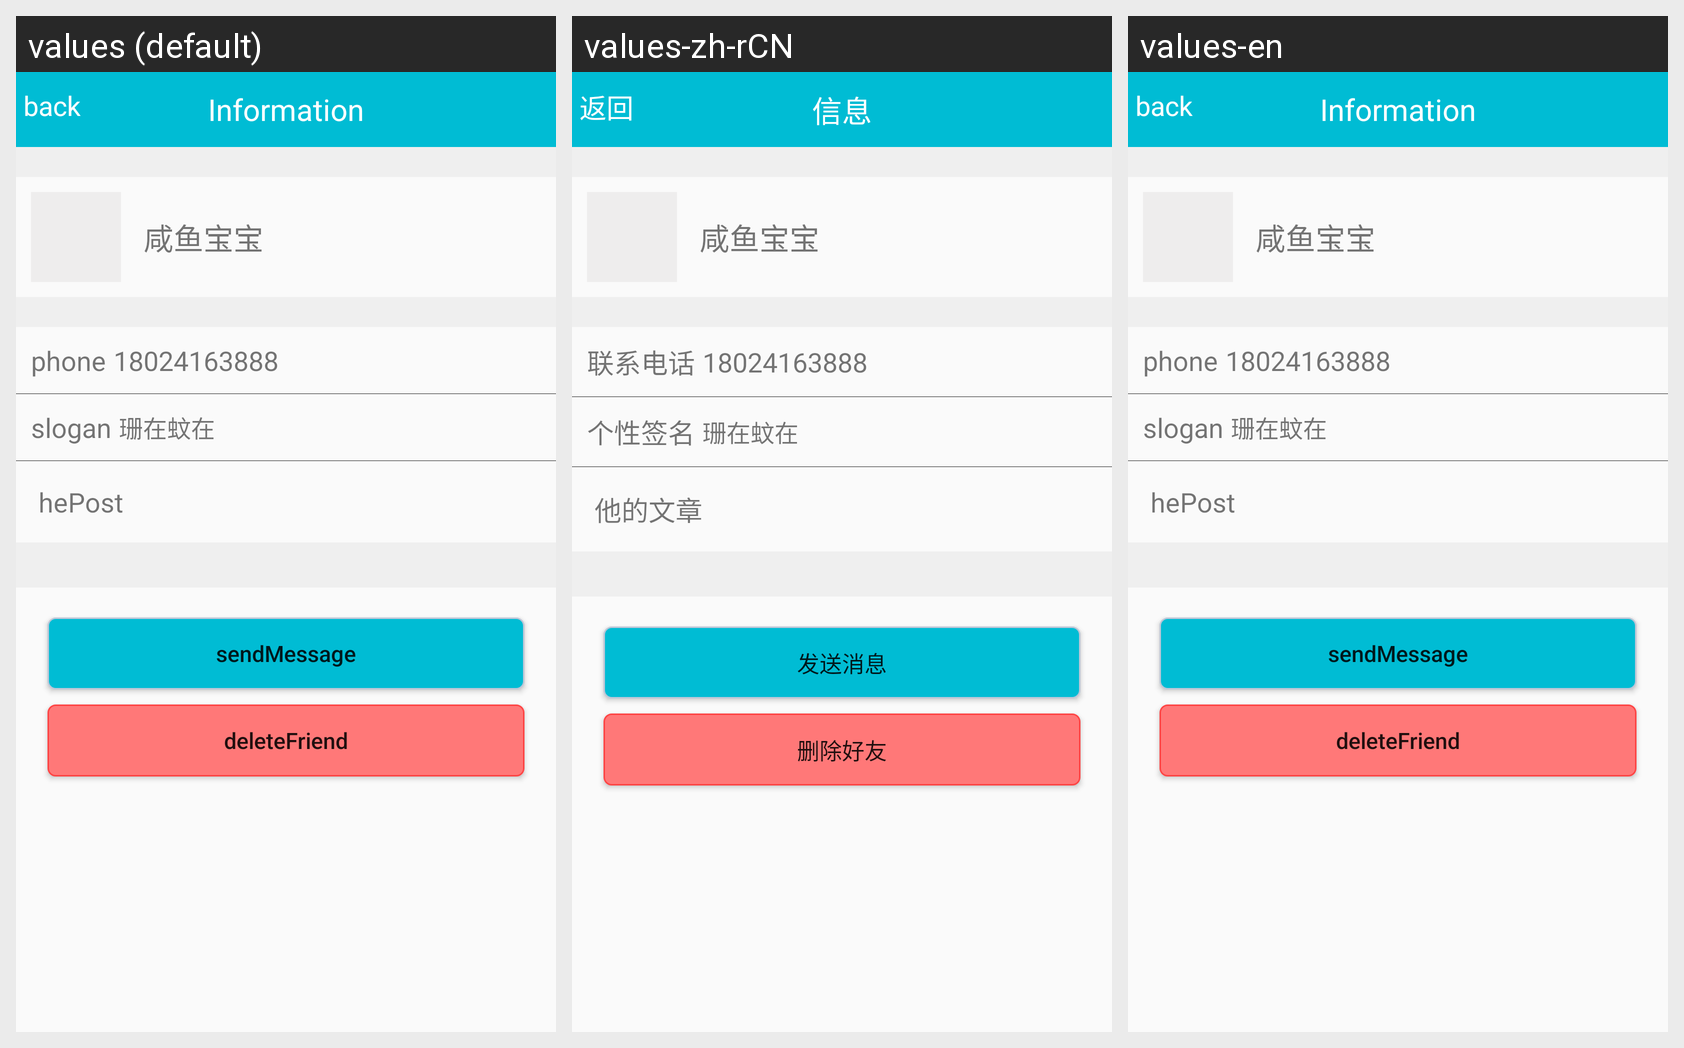

Here is an Android app screen in its default locale and in the app's own translations. Write out the translated-string differences for the strings that appear on this screen.
Android screen res/layout/fragmentuserinfo.xml rendered under 3 locales, left to right: values (default), values-zh-rCN, values-en. Device: Nexus 5 (rendered at 1080×1920; each locale shown at half size, 540×960, under a caption strip naming it); theme AppTheme.
Strings drawn on this screen, with the default value and each locale's value (text and hints the layout hard-codes, and strings that could not be matched under every locale, appear in the picture but are not listed):

back
  values: back
  values-zh-rCN: 返回
  values-en: back

information
  values: Information
  values-zh-rCN: 信息
  values-en: Information

phone
  values: phone
  values-zh-rCN: 联系电话
  values-en: phone

slogan
  values: slogan
  values-zh-rCN: 个性签名
  values-en: slogan

hePost
  values: hePost
  values-zh-rCN: 他的文章
  values-en: hePost

sendMessage
  values: sendMessage
  values-zh-rCN: 发送消息
  values-en: sendMessage

deleteFriend
  values: deleteFriend
  values-zh-rCN: 删除好友
  values-en: deleteFriend
